The GitHub repository Premanshu-Kumar/Pancreatic-Cancer-Detection-Using-Transfer-Learning contains a labelled image folder "processed" with 2 categories: cancerous, normal. Examples follow, each with its label.

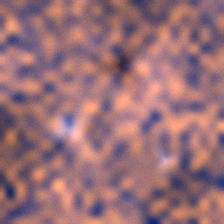
Label: cancerous

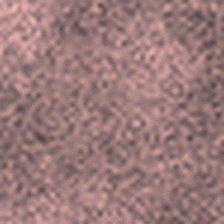
Label: normal

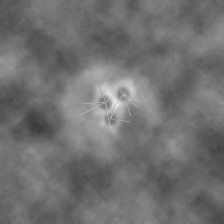
Label: cancerous

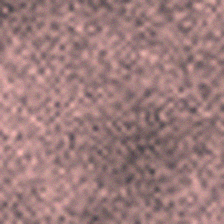
Label: normal

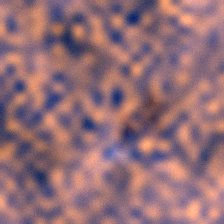
Label: cancerous

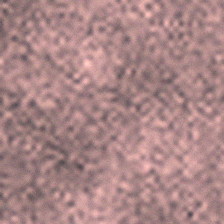
Label: normal
